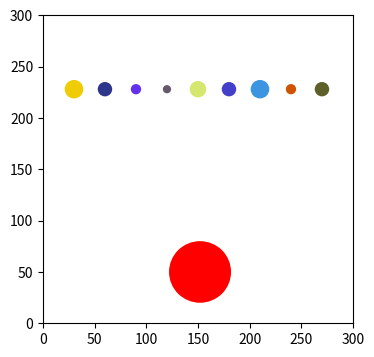

Recreate this plot in Python.
# Prog-02: Elastic Collision
# [redacted]

import math
import random
from matplotlib import pyplot as plt
from matplotlib import animation, rc

WIDTH, HEIGHT = 300, 300

class Ball(plt.Circle) :
    def __init__(self, r=None, xy=None,
                 v=None, color=None):
        if r == None: 
            r = random.randint(4, 10)
        if xy == None:
            x = random.randint(r, WIDTH-r)
            y = random.randint(r, HEIGHT-r)
            xy = (x,y)
        if v == None:
            dx = -5 + random.random()*10
            dy = -5 + random.random()*10
            v = (dx,dy)
        self.v = v
        if color == None: 
            color = [random.random() for i in range(3)]
        super().__init__(xy, radius=r, facecolor=color)

def update_v_if_collide(b1, b2):
    x1, y1 = b1.center
    x2, y2 = b2.center
    r1 = b1.radius
    r2 = b2.radius
    v1x, v1y = b1.v
    v2x, v2y = b2.v
    dx = x1 - x2
    dy = y1 - y2
    t = dx**2 + dy**2 - (r1+r2)**2
    if t <= 0:
        if t < 0:
            x1 -= v1x; y1 -= v1y
            x2 -= v2x; y2 -= v1y
        b1.v, b2.v = update_v(x1, y1, r1, v1x, v1y,
                              x2, y2, r2, v2x, v2y)

def update_v(x1, y1, r1, v1x, v1y, 
             x2, y2, r2, v2x, v2y):

    # the 2d-collision equations can be found at
    # https://en.wikipedia.org/wiki/Elastic_collision

    
    # insert your code here
    def mass(r):
        return r**2
    m1 = mass(r1)
    m2 = mass(r2)
    
    def velocity(v1,v2):
        return math.sqrt(v1**2+v2**2)
    v1 = velocity(v1x,v1y)
    v2 = velocity(v2x,v2y)
    
    zeta1 = math.acos(v1x/v1) # เอา math.radians ออก
    zeta2 = math.acos(v2x/v2)
    phi = math.atan2((y2-y1),(x2-x1))
    
    



    
    v1_x = ((v1*math.cos(zeta1-phi)*(m1-m2)+2*m2*v2*math.cos(zeta2-phi)) / (m1+m2))*math.cos(phi)+v1*math.sin(zeta1-phi)* math.cos(phi+math.pi/2)
    v1_y = ((v1*math.cos(zeta1-phi)*(m1-m2)+2*m2*v2*math.cos(zeta2-phi)) / (m1+m2))*math.sin(phi)+v1*math.sin(zeta1-phi)* math.sin(phi+math.pi/2)
    v2_x = ((v2*math.cos(zeta2-phi)*(m2-m1)+2*m1*v1*math.cos(zeta1-phi)) / (m1+m2))*math.cos(phi)+v2*math.sin(zeta2-phi)* math.cos(phi+math.pi/2)
    v2_y = ((v2*math.cos(zeta2-phi)*(m2-m1)+2*m1*v1*math.cos(zeta1-phi)) / (m1+m2))*math.sin(phi)+v2*math.sin(zeta2-phi)* math.sin(phi+math.pi/2)

    
    return (random, random), (random, random)

def move(ball):
    x, y = ball.center
    vx, vy = ball.v
    r = ball.radius
    x += vx
    y += vy
    if not (r <= x <= WIDTH-r):
        vx *= -1
        x += vx
        if x-r < 0: x = r
        if x+r > WIDTH: x = WIDTH-r
    if not (r <= y <= HEIGHT-r):
        vy *= -1
        y += vy
        if y-r < 0: y = r
        if y+r > HEIGHT: y = HEIGHT-r
    ball.center = (x,y)
    ball.v = (vx,vy)

def total_Ek():
    sum_Ek = sum(0.5*(balls[i].radius**2 *
                      (balls[i].v[0]**2 + balls[i].v[1]**2))
                  for i in range(len(balls)))
    return sum_Ek

def animate(i):
    for i in range(len(balls)):
        move(balls[i])
    #print(total_Ek())        
    for i in range(len(balls)):
        for j in range(i+1, len(balls)):
            update_v_if_collide(balls[i], balls[j])
    return balls

#--------------------------------------------------
fig, ax = plt.subplots()
fig.set_size_inches(4,4)
ax.set_xlim((0, WIDTH))
ax.set_ylim((0, HEIGHT))

balls = []
n = 9
for i in range(n):
    b = Ball(xy = ((i+1)*WIDTH/(n+1), HEIGHT-70), v=(0,-1))
    balls.append(b)
    ax.add_patch(b)
b = Ball(xy=(WIDTH/2, 40), r=30, v=(1,5), color='red')
balls.append(b)
ax.add_patch(b)
anim = animation.FuncAnimation(fig, animate, 
                               frames=None,
                               interval=30,
                               blit=True)
plt.show()